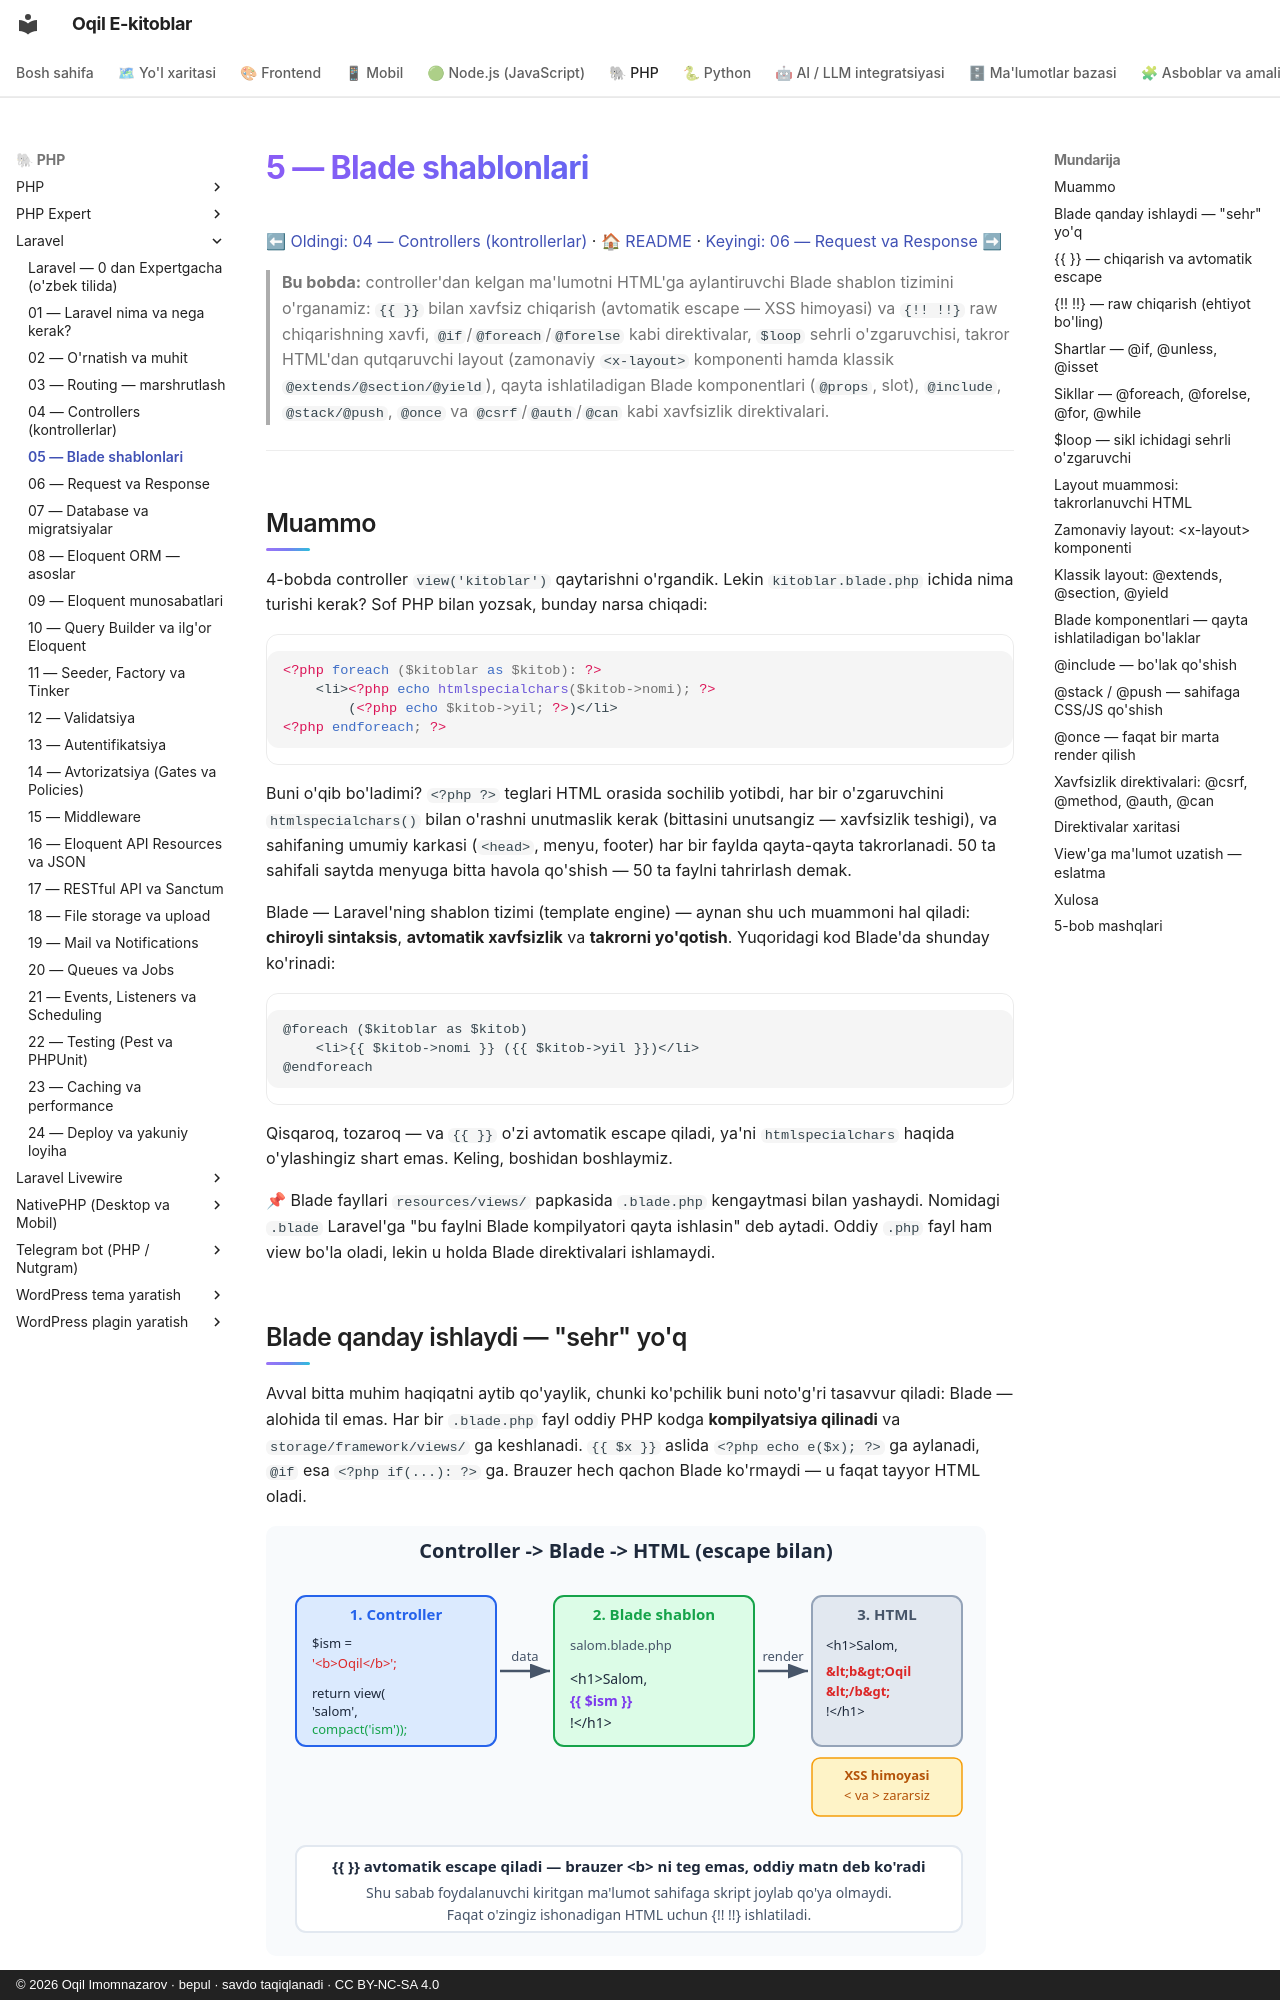

repository: iOqil/e-book · page: laravel/05-blade/index.html · generator: mkdocs · copyright: © 2026 Oqil Imomnazarov · bepul · savdo taqiqlanadi · CC BY-NC-SA 4.0

# 5 — Blade shablonlari

[⬅ Oldingi: 04 — Controllers (kontrollerlar)](./04-controllers.md) · [🏠 README](./README.md) · [Keyingi: 06 — Request va Response ➡](./06-request-response.md)

> **Bu bobda:** controller'dan kelgan ma'lumotni HTML'ga aylantiruvchi Blade shablon tizimini o'rganamiz: `{{ }}` bilan xavfsiz chiqarish (avtomatik escape — XSS himoyasi) va `{!! !!}` raw chiqarishning xavfi, `@if`/`@foreach`/`@forelse` kabi direktivalar, `$loop` sehrli o'zgaruvchisi, takror HTML'dan qutqaruvchi layout (zamonaviy `<x-layout>` komponenti hamda klassik `@extends/@section/@yield`), qayta ishlatiladigan Blade komponentlari (`@props`, slot), `@include`, `@stack/@push`, `@once` va `@csrf`/`@auth`/`@can` kabi xavfsizlik direktivalari.

---

## Muammo

4-bobda controller `view('kitoblar')` qaytarishni o'rgandik. Lekin `kitoblar.blade.php` ichida nima turishi kerak? Sof PHP bilan yozsak, bunday narsa chiqadi:

```php
<?php foreach ($kitoblar as $kitob): ?>
    <li><?php echo htmlspecialchars($kitob->nomi); ?>
        (<?php echo $kitob->yil; ?>)</li>
<?php endforeach; ?>
```

Buni o'qib bo'ladimi? `<?php ?>` teglari HTML orasida sochilib yotibdi, har bir o'zgaruvchini `htmlspecialchars()` bilan o'rashni unutmaslik kerak (bittasini unutsangiz — xavfsizlik teshigi), va sahifaning umumiy karkasi (`<head>`, menyu, footer) har bir faylda qayta-qayta takrorlanadi. 50 ta sahifali saytda menyuga bitta havola qo'shish — 50 ta faylni tahrirlash demak.

Blade — Laravel'ning shablon tizimi (template engine) — aynan shu uch muammoni hal qiladi: **chiroyli sintaksis**, **avtomatik xavfsizlik** va **takrorni yo'qotish**. Yuqoridagi kod Blade'da shunday ko'rinadi:

```blade
@foreach ($kitoblar as $kitob)
    <li>{{ $kitob->nomi }} ({{ $kitob->yil }})</li>
@endforeach
```

Qisqaroq, tozaroq — va `{{ }}` o'zi avtomatik escape qiladi, ya'ni `htmlspecialchars` haqida o'ylashingiz shart emas. Keling, boshidan boshlaymiz.

📌 Blade fayllari `resources/views/` papkasida `.blade.php` kengaytmasi bilan yashaydi. Nomidagi `.blade` Laravel'ga "bu faylni Blade kompilyatori qayta ishlasin" deb aytadi. Oddiy `.php` fayl ham view bo'la oladi, lekin u holda Blade direktivalari ishlamaydi.
